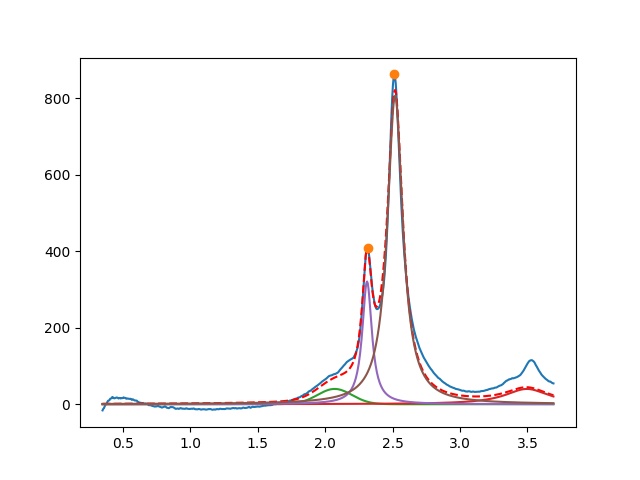

Source data for this figure (header and first rows):
2.070628832569872291e+00, 3.999999974639239042e+01, 2.999999999999999334e-01, 9.999997586741745659e-01
3.496032684662611523e+00, 3.999999999999016609e+01, 3.999999999999999667e-01, 1.955705736323724889e-14
2.310793543902535774e+00, 3.207822535945368259e+02, 8.651293550800619181e-02, 2.695224504961624851e-09
2.518587267885101344e+00, 8.059123971053485320e+02, 1.384833762886958086e-01, 7.575221124612092066e-31
